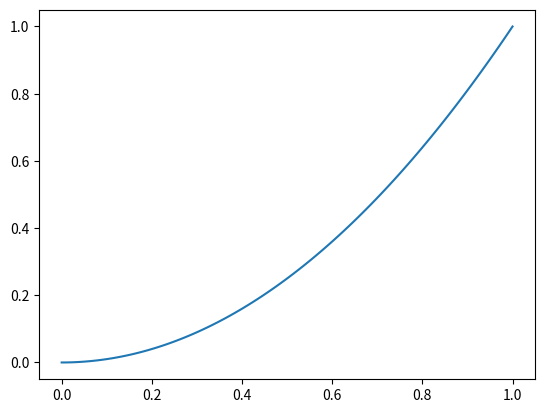

The matplotlib source for this figure:
import matplotlib.pyplot as plt
import numpy as np

xs = np.linspace(0.0,1.0,100)
plt.plot(xs, xs**2)
plt.show()
